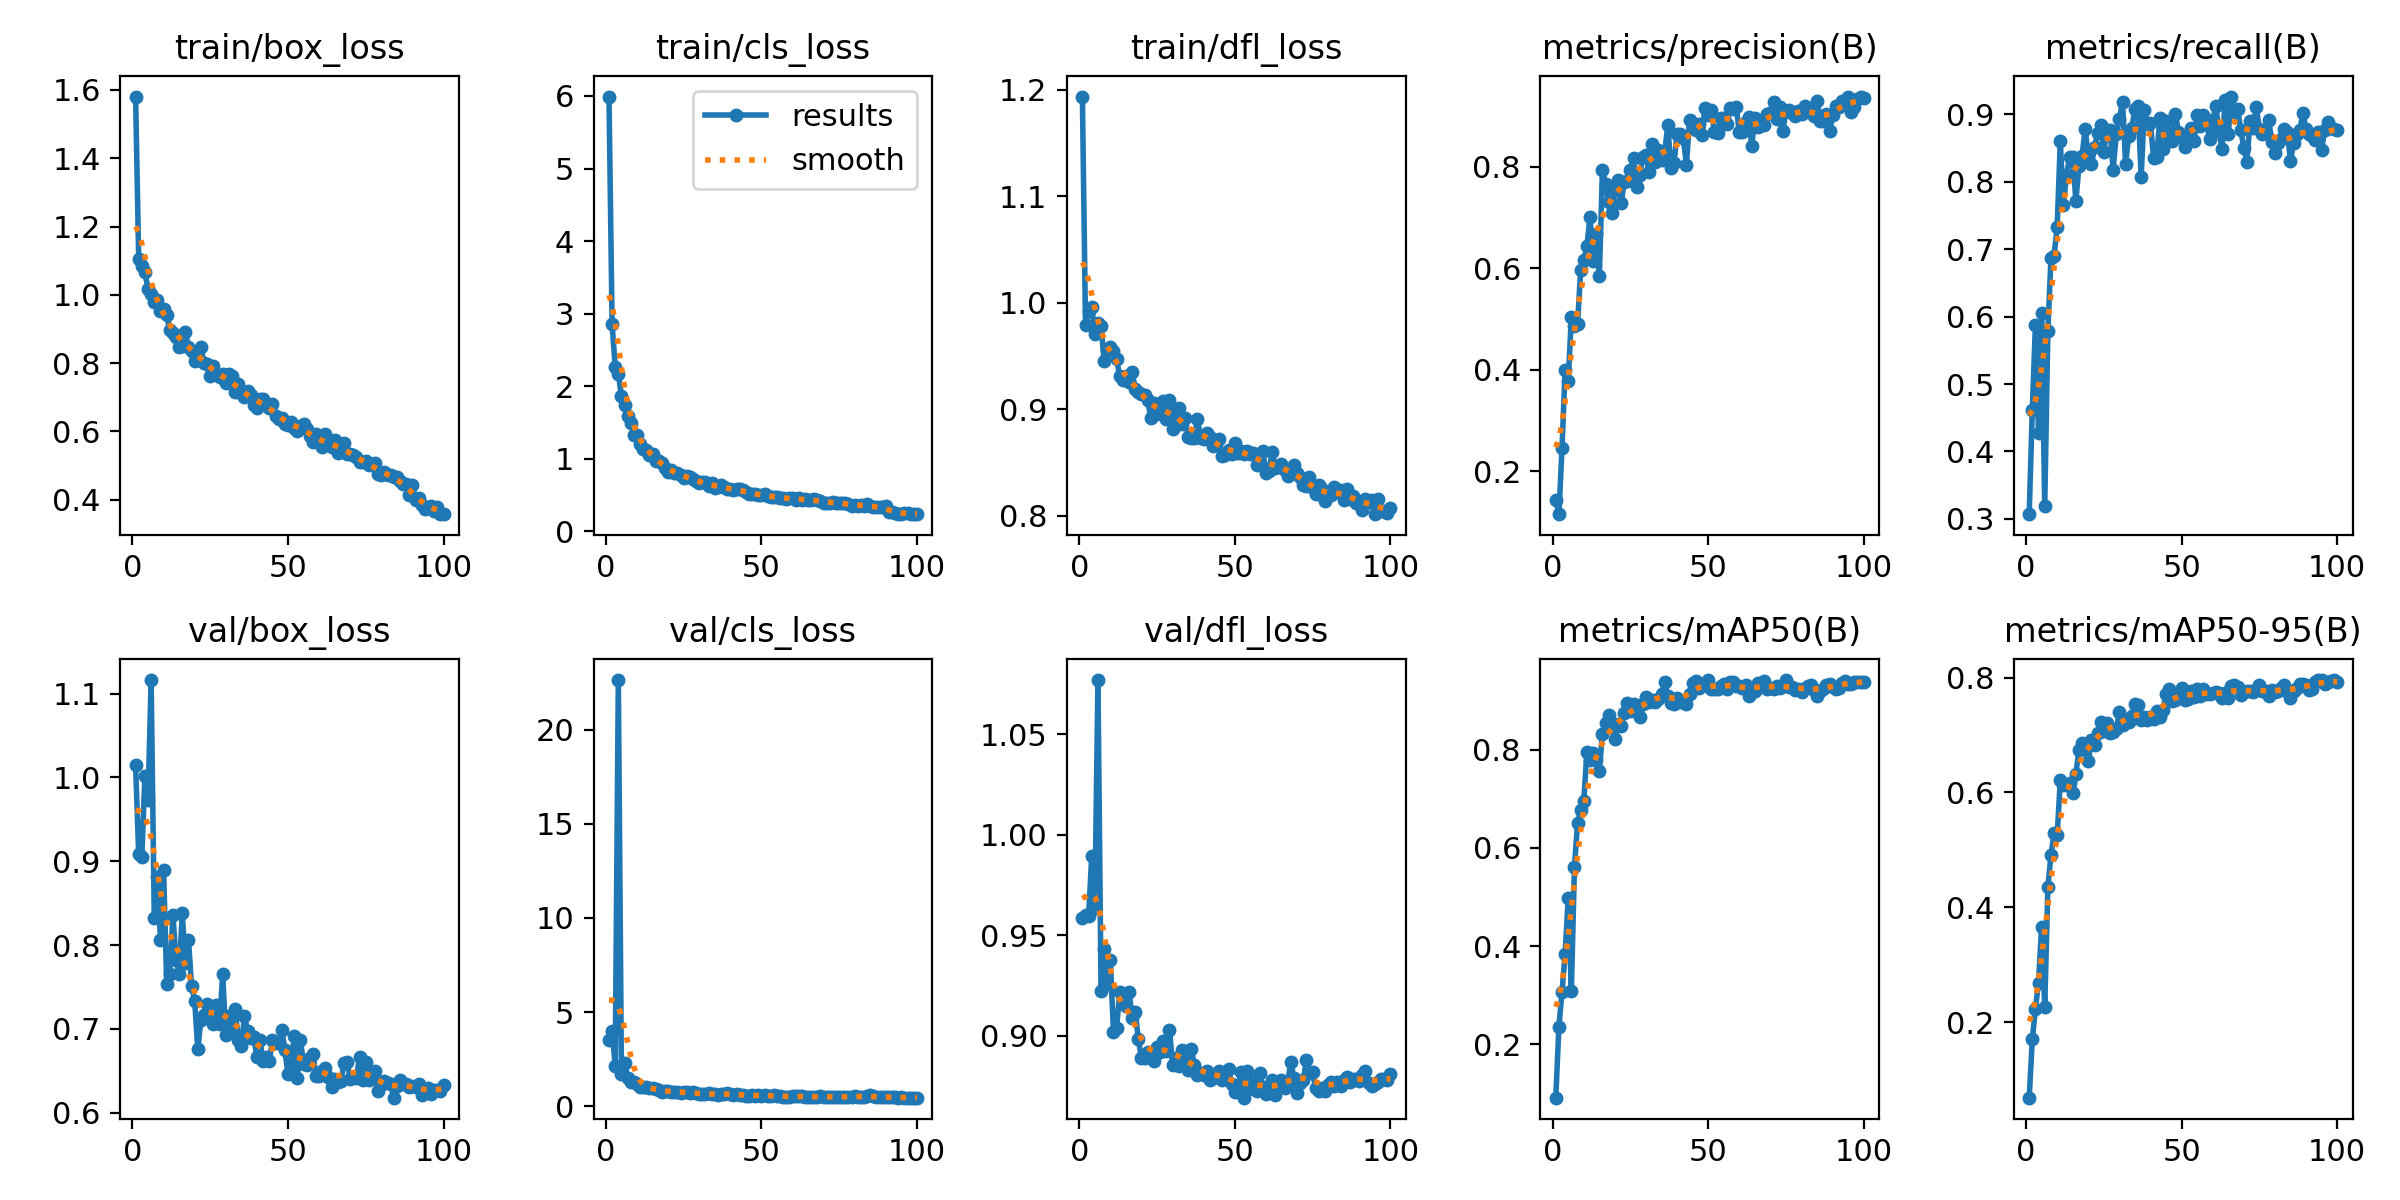

The data file committed next to this chart (first rows):
epoch, train/box_loss, train/cls_loss, train/dfl_loss, metrics/precision(B), metrics/recall(B), metrics/mAP50(B), metrics/mAP50-95(B), val/box_loss, val/cls_loss, val/dfl_loss, lr/pg0, lr/pg1, lr/pg2
1, 1.581, 5.992, 1.194, 0.1446, 0.307, 0.09172, 0.06893, 1.014, 3.517, 0.9585, 0.0001919, 0.0001919, 0.0001919
2, 1.106, 2.853, 0.9793, 0.1157, 0.4613, 0.2359, 0.1702, 0.9083, 3.994, 0.9602, 0.0003841, 0.0003841, 0.0003841
3, 1.084, 2.269, 0.9921, 0.2461, 0.5875, 0.3076, 0.2233, 0.9048, 2.137, 0.9595, 0.0005724, 0.0005724, 0.0005724
4, 1.065, 2.172, 0.9955, 0.3992, 0.427, 0.3847, 0.269, 1.002, 22.63, 0.9893, 0.0005705, 0.0005705, 0.0005705
5, 1.017, 1.866, 0.9708, 0.3782, 0.6051, 0.4989, 0.3668, 0.9737, 1.693, 0.9634, 0.0005647, 0.0005647, 0.0005647
6, 1.003, 1.745, 0.9807, 0.5044, 0.3194, 0.3093, 0.2271, 1.116, 2.301, 1.077, 0.0005589, 0.0005589, 0.0005589
7, 0.9783, 1.584, 0.9777, 0.4868, 0.5781, 0.5616, 0.4351, 0.8328, 1.508, 0.9222, 0.0005531, 0.0005531, 0.0005531
8, 0.9842, 1.488, 0.9455, 0.491, 0.6869, 0.6511, 0.4907, 0.8808, 1.295, 0.9429, 0.0005472, 0.0005472, 0.0005472
9, 0.9526, 1.331, 0.9559, 0.596, 0.6901, 0.6769, 0.5297, 0.8055, 1.265, 0.9259, 0.0005414, 0.0005414, 0.0005414
10, 0.9582, 1.332, 0.9581, 0.6164, 0.7335, 0.6955, 0.5258, 0.89, 1.196, 0.9374, 0.0005356, 0.0005356, 0.0005356
11, 0.9403, 1.198, 0.9546, 0.6436, 0.8601, 0.7946, 0.6209, 0.754, 1.028, 0.9016, 0.0005298, 0.0005298, 0.0005298
12, 0.897, 1.136, 0.9469, 0.7012, 0.7658, 0.7785, 0.613, 0.7657, 0.998, 0.9039, 0.000524, 0.000524, 0.000524
13, 0.8881, 1.12, 0.9313, 0.6154, 0.8102, 0.7936, 0.6123, 0.8361, 0.9921, 0.9215, 0.0005181, 0.0005181, 0.0005181
14, 0.8751, 1.057, 0.9274, 0.6673, 0.8363, 0.7794, 0.6169, 0.7819, 0.9572, 0.9196, 0.0005123, 0.0005123, 0.0005123
15, 0.8486, 1.063, 0.9315, 0.5843, 0.8369, 0.7569, 0.5987, 0.7659, 0.9561, 0.9147, 0.0005065, 0.0005065, 0.0005065
16, 0.8514, 0.9677, 0.9259, 0.7945, 0.7718, 0.8319, 0.6324, 0.8378, 0.8972, 0.9218, 0.0005007, 0.0005007, 0.0005007
17, 0.8922, 0.9757, 0.9346, 0.7666, 0.8233, 0.8539, 0.6739, 0.7785, 0.848, 0.9089, 0.0004949, 0.0004949, 0.0004949
18, 0.8476, 0.9366, 0.9188, 0.7302, 0.839, 0.8698, 0.6862, 0.8061, 0.7719, 0.9116, 0.000489, 0.000489, 0.000489
19, 0.8363, 0.8758, 0.9164, 0.7086, 0.8784, 0.8519, 0.676, 0.7508, 0.7828, 0.8981, 0.0004832, 0.0004832, 0.0004832
20, 0.8073, 0.8131, 0.9141, 0.7542, 0.8393, 0.822, 0.6547, 0.7338, 0.8022, 0.8886, 0.0004774, 0.0004774, 0.0004774
21, 0.8188, 0.8451, 0.9136, 0.7752, 0.8258, 0.8531, 0.6914, 0.6754, 0.7504, 0.8889, 0.0004716, 0.0004716, 0.0004716
22, 0.8471, 0.8101, 0.9087, 0.7284, 0.8512, 0.848, 0.6824, 0.7106, 0.7632, 0.8918, 0.0004658, 0.0004658, 0.0004658
23, 0.7989, 0.8037, 0.8914, 0.7701, 0.873, 0.8754, 0.7042, 0.7162, 0.7461, 0.8911, 0.0004599, 0.0004599, 0.0004599
24, 0.796, 0.7731, 0.9058, 0.7732, 0.8848, 0.8954, 0.7234, 0.7301, 0.7161, 0.8873, 0.0004541, 0.0004541, 0.0004541
25, 0.7623, 0.741, 0.8952, 0.7934, 0.8446, 0.8781, 0.7063, 0.7225, 0.7535, 0.8945, 0.0004483, 0.0004483, 0.0004483
26, 0.7908, 0.7576, 0.8986, 0.8173, 0.8772, 0.8941, 0.7216, 0.7056, 0.7481, 0.8918, 0.0004425, 0.0004425, 0.0004425
27, 0.7666, 0.7527, 0.908, 0.761, 0.8764, 0.8771, 0.7033, 0.7281, 0.712, 0.8972, 0.0004367, 0.0004367, 0.0004367
28, 0.7589, 0.7186, 0.8907, 0.7842, 0.8181, 0.8668, 0.7044, 0.7059, 0.7353, 0.8925, 0.0004308, 0.0004308, 0.0004308
29, 0.7669, 0.6913, 0.9091, 0.8197, 0.8712, 0.8939, 0.71, 0.7651, 0.6836, 0.9028, 0.000425, 0.000425, 0.000425
30, 0.7425, 0.6628, 0.8812, 0.8226, 0.8926, 0.9073, 0.7399, 0.6926, 0.6381, 0.8856, 0.0004192, 0.0004192, 0.0004192
31, 0.7674, 0.6812, 0.8973, 0.7897, 0.9188, 0.8981, 0.7169, 0.7154, 0.6644, 0.8891, 0.0004134, 0.0004134, 0.0004134
32, 0.7631, 0.6775, 0.9012, 0.8457, 0.826, 0.9016, 0.7248, 0.6988, 0.6343, 0.8847, 0.0004075, 0.0004075, 0.0004075
33, 0.7141, 0.6328, 0.8863, 0.8093, 0.8687, 0.8973, 0.7232, 0.7238, 0.675, 0.893, 0.0004017, 0.0004017, 0.0004017
34, 0.7397, 0.663, 0.8915, 0.8336, 0.8802, 0.903, 0.7333, 0.6872, 0.6404, 0.8887, 0.0003959, 0.0003959, 0.0003959
35, 0.7116, 0.6005, 0.8739, 0.8146, 0.9079, 0.9126, 0.7541, 0.6794, 0.6207, 0.8831, 0.0003901, 0.0003901, 0.0003901
36, 0.702, 0.6068, 0.8729, 0.8275, 0.9121, 0.9382, 0.7527, 0.7149, 0.6067, 0.8932, 0.0003843, 0.0003843, 0.0003843
37, 0.7197, 0.6334, 0.8732, 0.8823, 0.8074, 0.9098, 0.7267, 0.6973, 0.6581, 0.8854, 0.0003784, 0.0003784, 0.0003784
38, 0.7062, 0.6087, 0.891, 0.7983, 0.9063, 0.8958, 0.7307, 0.6891, 0.6518, 0.8805, 0.0003726, 0.0003726, 0.0003726
39, 0.6769, 0.5899, 0.8731, 0.8078, 0.8852, 0.8925, 0.7255, 0.6899, 0.6979, 0.8815, 0.0003668, 0.0003668, 0.0003668
40, 0.6684, 0.5785, 0.8723, 0.8658, 0.8867, 0.9049, 0.7317, 0.6668, 0.6223, 0.8806, 0.000361, 0.000361, 0.000361
41, 0.695, 0.5645, 0.8781, 0.864, 0.836, 0.8982, 0.7285, 0.6862, 0.6156, 0.8824, 0.0003551, 0.0003551, 0.0003551
42, 0.694, 0.5878, 0.8744, 0.8565, 0.8366, 0.8981, 0.741, 0.6612, 0.6589, 0.8781, 0.0003493, 0.0003493, 0.0003493
43, 0.6798, 0.5913, 0.8655, 0.8045, 0.8944, 0.8928, 0.732, 0.6665, 0.6041, 0.8791, 0.0003435, 0.0003435, 0.0003435
44, 0.6672, 0.5641, 0.8702, 0.8922, 0.8493, 0.9129, 0.7437, 0.662, 0.6033, 0.881, 0.0003377, 0.0003377, 0.0003377
45, 0.6788, 0.5403, 0.872, 0.8771, 0.8904, 0.9355, 0.771, 0.6864, 0.5647, 0.8824, 0.0003319, 0.0003319, 0.0003319
46, 0.6443, 0.5185, 0.8561, 0.8737, 0.8715, 0.9404, 0.7802, 0.6837, 0.5514, 0.8777, 0.000326, 0.000326, 0.000326
47, 0.6368, 0.52, 0.8567, 0.8838, 0.8606, 0.9254, 0.7598, 0.6831, 0.5834, 0.8821, 0.0003202, 0.0003202, 0.0003202
48, 0.6385, 0.5184, 0.8618, 0.8623, 0.9005, 0.9339, 0.7603, 0.6985, 0.5492, 0.8831, 0.0003144, 0.0003144, 0.0003144
49, 0.622, 0.4954, 0.8578, 0.9164, 0.8746, 0.9317, 0.7654, 0.6747, 0.5937, 0.8759, 0.0003086, 0.0003086, 0.0003086
50, 0.6174, 0.5027, 0.868, 0.9016, 0.8652, 0.9413, 0.781, 0.6456, 0.5279, 0.8717, 0.0003028, 0.0003028, 0.0003028
51, 0.6269, 0.5113, 0.8594, 0.9129, 0.8523, 0.9239, 0.7616, 0.659, 0.6033, 0.8734, 0.0002969, 0.0002969, 0.0002969
52, 0.6113, 0.494, 0.861, 0.8683, 0.8703, 0.924, 0.7631, 0.6909, 0.5651, 0.8819, 0.0002911, 0.0002911, 0.0002911
53, 0.6021, 0.4763, 0.8576, 0.8671, 0.8794, 0.9227, 0.7773, 0.6415, 0.5491, 0.8691, 0.0002853, 0.0002853, 0.0002853
54, 0.6173, 0.4783, 0.8605, 0.8959, 0.8601, 0.9302, 0.7654, 0.6866, 0.5823, 0.8824, 0.0002795, 0.0002795, 0.0002795
55, 0.6218, 0.4801, 0.858, 0.8957, 0.8992, 0.9342, 0.7795, 0.6583, 0.5366, 0.8774, 0.0002737, 0.0002737, 0.0002737
56, 0.6067, 0.4562, 0.8593, 0.8847, 0.8827, 0.9234, 0.7684, 0.6573, 0.5222, 0.8734, 0.0002678, 0.0002678, 0.0002678
57, 0.5879, 0.4637, 0.8475, 0.916, 0.8999, 0.9387, 0.7793, 0.6656, 0.4945, 0.8725, 0.000262, 0.000262, 0.000262
58, 0.5683, 0.4464, 0.8484, 0.9151, 0.8893, 0.937, 0.7706, 0.6705, 0.5081, 0.8815, 0.0002562, 0.0002562, 0.0002562
59, 0.5924, 0.4559, 0.8606, 0.9173, 0.8637, 0.9298, 0.7711, 0.6442, 0.5081, 0.8743, 0.0002504, 0.0002504, 0.0002504
60, 0.5692, 0.4611, 0.8406, 0.8694, 0.8915, 0.9295, 0.7729, 0.6442, 0.5286, 0.8708, 0.0002446, 0.0002446, 0.0002446
... 40 more rows
